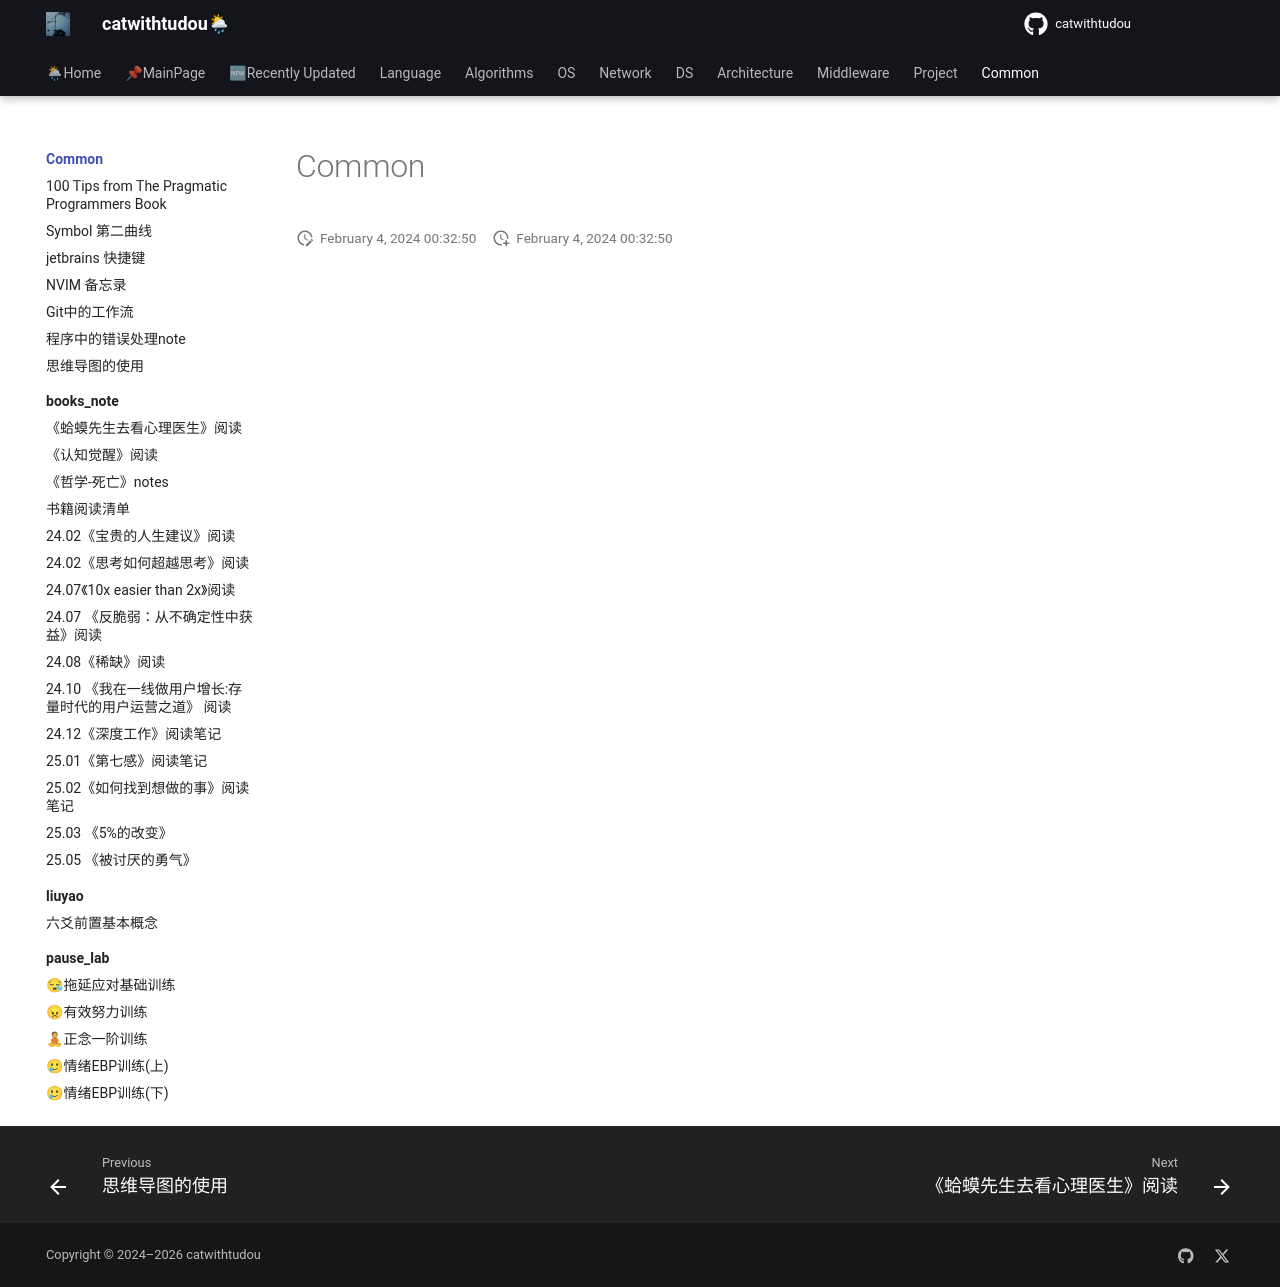

repository: catwithtudou/new_blog · page: common/index.html · generator: mkdocs

# Common
